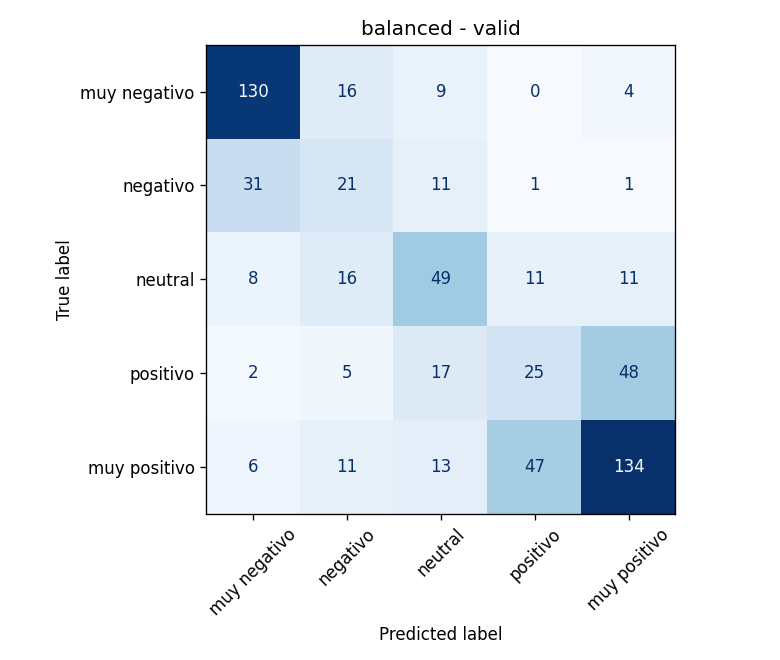

The file beside this chart, header and first rows:
, muy negativo, negativo, neutral, positivo, muy positivo
muy negativo, 130, 16, 9, 0, 4
negativo, 31, 21, 11, 1, 1
neutral, 8, 16, 49, 11, 11
positivo, 2, 5, 17, 25, 48
muy positivo, 6, 11, 13, 47, 134
